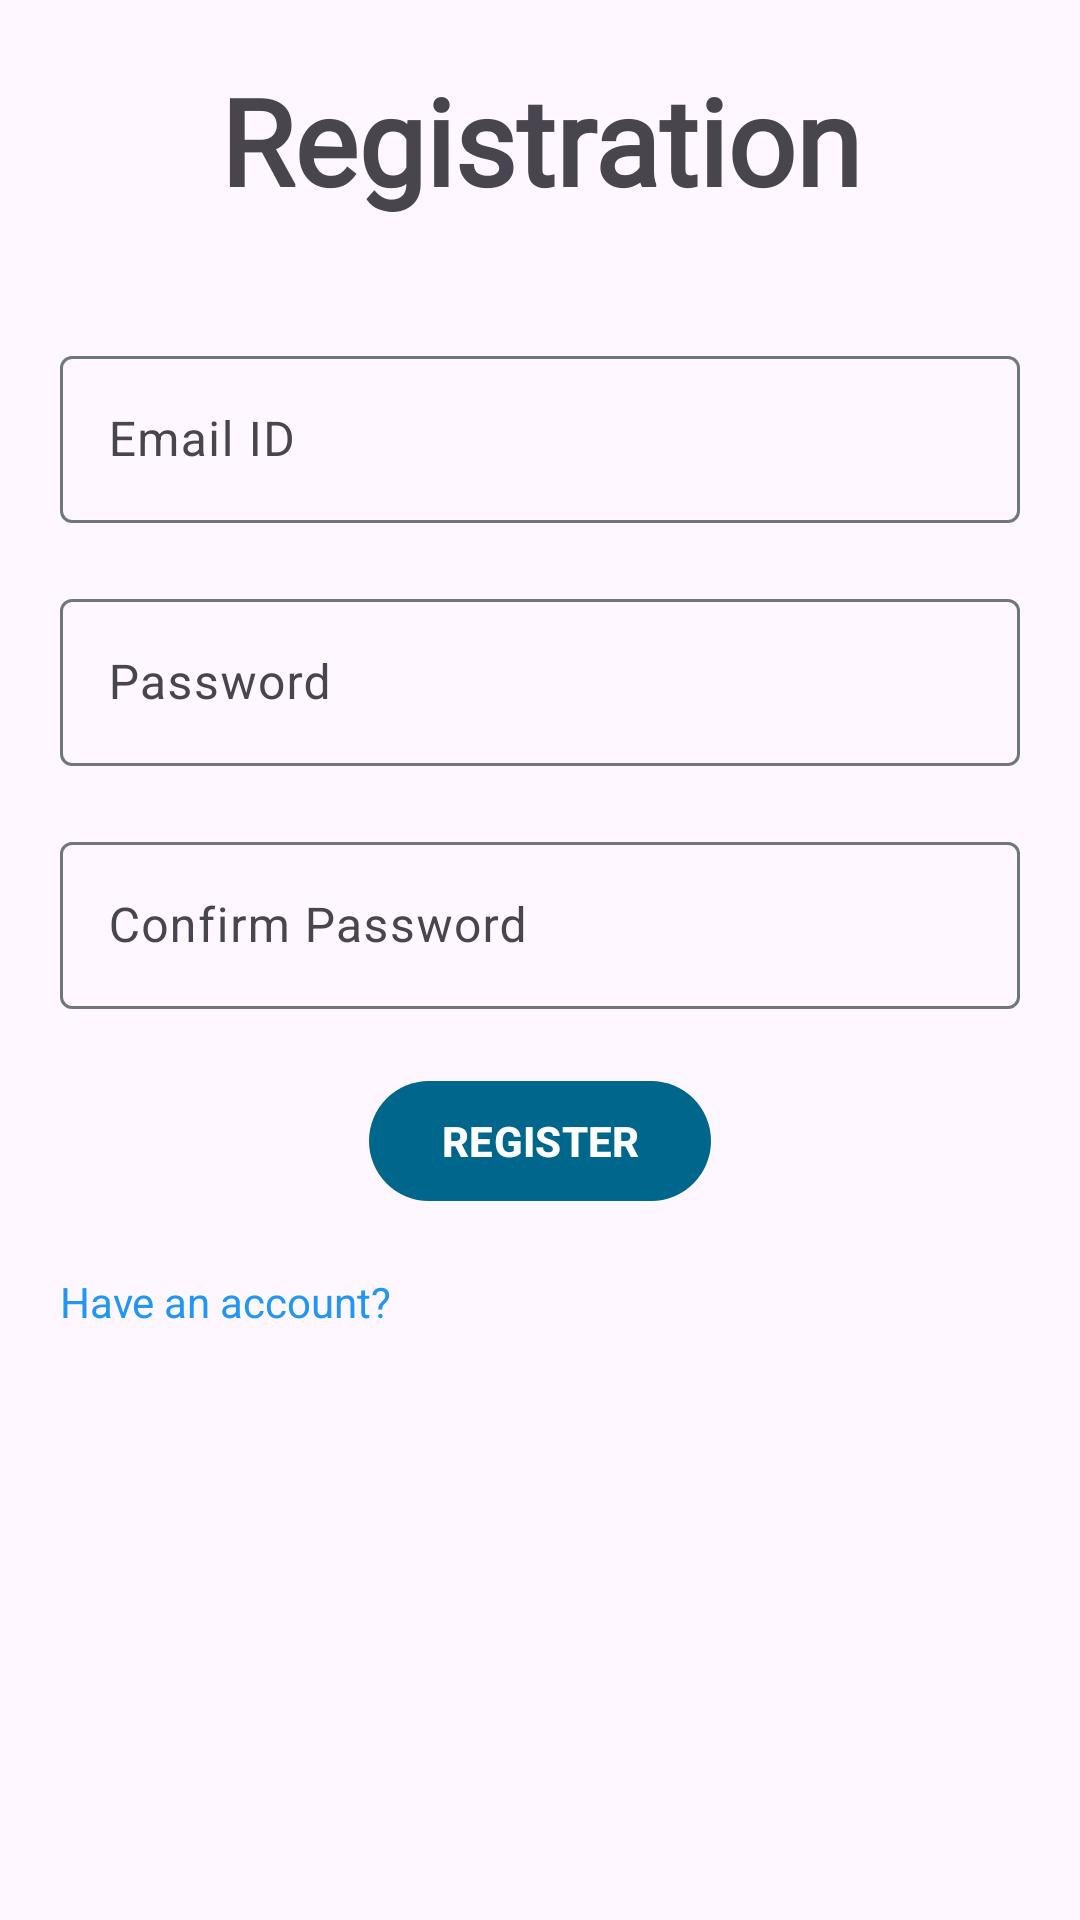

Reconstruct the res/layout file that produces this screen, plus the resources it refers to.
<!-- AndroidManifest.xml: application theme Theme.SereneDND -->
<!-- res/layout/fragment_register.xml -->
<?xml version="1.0" encoding="utf-8"?>
<androidx.constraintlayout.widget.ConstraintLayout xmlns:android="http://schemas.android.com/apk/res/android"
    xmlns:app="http://schemas.android.com/apk/res-auto"
    xmlns:tools="http://schemas.android.com/tools"
    android:layout_width="match_parent"
    android:layout_height="match_parent"
    tools:context=".ui.fragment.RegisterFragment">

    <com.google.android.material.progressindicator.LinearProgressIndicator
        android:id="@+id/register_progress"
        android:layout_width="match_parent"
        android:layout_height="wrap_content"
        android:indeterminate="true"
        android:visibility="invisible"
        app:indicatorColor="@color/cyan_300"
        app:layout_constraintTop_toTopOf="parent" />

    <com.google.android.material.textview.MaterialTextView
        android:id="@+id/reg_text_id"
        android:layout_width="match_parent"
        android:layout_height="wrap_content"
        android:fontFamily="@font/poor_story"
        android:padding="20dp"
        android:text="@string/registration"
        android:textAlignment="center"
        android:textSize="40sp"
        android:textStyle="bold"
        app:layout_constraintTop_toTopOf="parent" />

    <com.google.android.material.textfield.TextInputLayout
        android:id="@+id/reg_email_input_layout"
        style="?attr/textInputOutlinedStyle"
        android:layout_width="match_parent"
        android:layout_height="wrap_content"
        android:layout_margin="@dimen/margin_registration"
        app:layout_constraintTop_toBottomOf="@id/reg_text_id">

        <com.google.android.material.textfield.TextInputEditText
            android:id="@+id/reg_email_field"
            android:layout_width="match_parent"
            android:layout_height="wrap_content"
            android:autofillHints="emailAddress"
            android:hint="@string/email_id"
            android:inputType="textEmailAddress" />
    </com.google.android.material.textfield.TextInputLayout>

    <com.google.android.material.textfield.TextInputLayout
        android:id="@+id/reg_password_input_layout"
        style="?attr/textInputOutlinedStyle"
        android:layout_width="match_parent"
        android:layout_height="wrap_content"
        android:layout_margin="@dimen/margin_registration"
        app:layout_constraintTop_toBottomOf="@id/reg_email_input_layout">

        <com.google.android.material.textfield.TextInputEditText
            android:id="@+id/reg_password_field"
            android:layout_width="match_parent"
            android:layout_height="wrap_content"
            android:autofillHints="password"
            android:hint="@string/password"
            android:inputType="textPassword" />
    </com.google.android.material.textfield.TextInputLayout>

    <com.google.android.material.textfield.TextInputLayout
        android:id="@+id/reg_confirm_password_input_layout"
        style="?attr/textInputOutlinedStyle"
        android:layout_width="match_parent"
        android:layout_height="wrap_content"
        android:layout_margin="@dimen/margin_registration"
        app:layout_constraintTop_toBottomOf="@id/reg_password_input_layout">

        <com.google.android.material.textfield.TextInputEditText
            android:id="@+id/reg_confirm_password_field"
            android:layout_width="match_parent"
            android:layout_height="wrap_content"
            android:autofillHints="password"
            android:hint="@string/confirm_password"
            android:inputType="textPassword" />
    </com.google.android.material.textfield.TextInputLayout>

    <com.google.android.material.button.MaterialButton
        android:id="@+id/register_button"
        android:layout_width="wrap_content"
        android:layout_height="wrap_content"
        android:layout_margin="@dimen/margin_registration"
        android:text="@string/register"
        android:textAllCaps="true"
        android:textStyle="bold"
        app:layout_constraintEnd_toEndOf="parent"
        app:layout_constraintStart_toStartOf="parent"
        app:layout_constraintTop_toBottomOf="@id/reg_confirm_password_input_layout" />

    <com.google.android.material.textview.MaterialTextView
        android:id="@+id/have_account"
        android:layout_width="wrap_content"
        android:layout_height="wrap_content"
        android:padding="@dimen/margin_registration"
        android:text="@string/have_account"
        android:textColor="@color/hyperlink"
        app:layout_constraintStart_toStartOf="parent"
        app:layout_constraintTop_toBottomOf="@id/register_button" />

</androidx.constraintlayout.widget.ConstraintLayout>
<!-- resources referenced by this layout -->
<resources>
  <color name="cyan_300">#4dd0e1</color>
  <color name="hyperlink">#2196F3</color>
  <dimen name="margin_registration">20dp</dimen>
  <string name="confirm_password">Confirm Password</string>
  <string name="email_id">Email ID</string>
  <string name="have_account">Have an account?</string>
  <string name="password">Password</string>
  <string name="register">Register</string>
  <string name="registration">Registration</string>
  <style name="Theme.SereneDND" parent="Theme.Material3.DayNight.NoActionBar">
          
          
          <item name="colorPrimary">#006a64</item>
          <item name="colorPrimaryVariant">@color/purple_700</item>
          <item name="colorOnPrimary">#ffffff</item>
          <item name="colorPrimaryContainer">#71f7eb</item>
          <item name="colorOnPrimaryContainer">#00201e</item>
          
          
          <item name="colorSecondary">#4a6360</item>
          <item name="colorSecondaryVariant">@color/teal_700</item>
          <item name="colorOnSecondary">#ffffff</item>
          <item name="colorSecondaryContainer">#cce8e4</item>
          <item name="colorOnSecondaryContainer">#051f1d</item>
          
          
          <item name="colorTertiary">#47617a</item>
          <item name="colorOnTertiary">#ffffff</item>
          <item name="colorTertiaryContainer">#cfe5ff</item>
          <item name="colorOnTertiaryContainer">#001d33</item>
          
          <item name="colorError">@color/error40</item>
          <item name="colorOnError">@android:color/white</item>
          <item name="colorErrorContainer">@color/error90</item>
          <item name="colorOnErrorContainer">@color/error10</item>
          
          
          <item name="colorSurface">#fafdfb</item>
          <item name="colorOnSurface">#191c1c</item>
          <item name="colorOutline">#6f7977</item>
  
          
          <item name="android:statusBarColor">@android:color/transparent</item>
          <item name="android:windowLightStatusBar">true</item>
          
          <item name="android:navigationBarColor">@android:color/transparent</item>
      </style>
  <color name="purple_700">#FF3700B3</color>
  <color name="teal_700">#00796B</color>
</resources>
